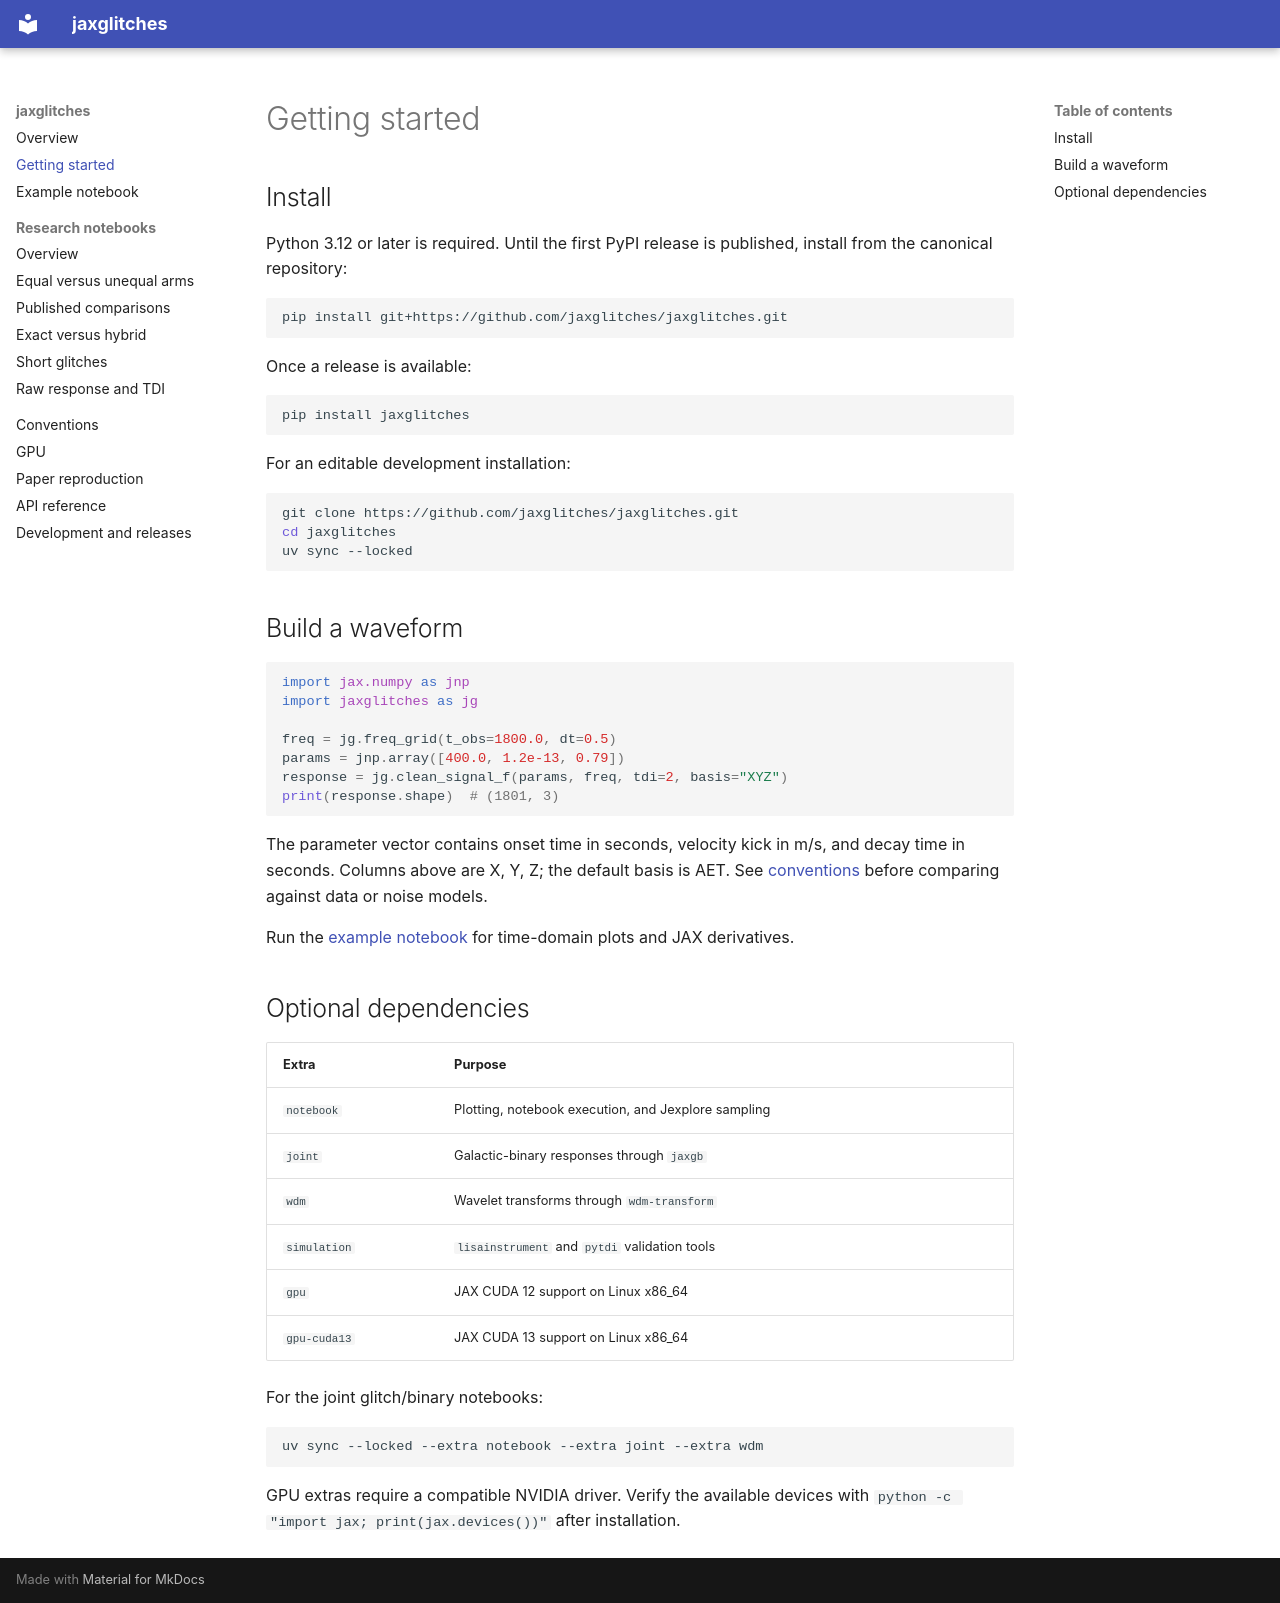

repository: jaxglitches/jaxglitches · page: getting-started/index.html · generator: mkdocs

# Getting started

## Install

Python 3.12 or later is required. Until the first PyPI release is published,
install from the canonical repository:

```sh
pip install git+https://github.com/jaxglitches/jaxglitches.git
```

Once a release is available:

```sh
pip install jaxglitches
```

For an editable development installation:

```sh
git clone https://github.com/jaxglitches/jaxglitches.git
cd jaxglitches
uv sync --locked
```

## Build a waveform

```python
import jax.numpy as jnp
import jaxglitches as jg

freq = jg.freq_grid(t_obs=1800.0, dt=0.5)
params = jnp.array([400.0, 1.2e-13, 0.79])
response = jg.clean_signal_f(params, freq, tdi=2, basis="XYZ")
print(response.shape)  # (1801, 3)
```

The parameter vector contains onset time in seconds, velocity kick in m/s,
and decay time in seconds. Columns above are X, Y, Z; the default basis is AET.
See [conventions](conventions.md) before comparing against data or noise models.

Run the [example notebook](example.md) for time-domain plots and JAX derivatives.

## Optional dependencies

| Extra | Purpose |
| --- | --- |
| `notebook` | Plotting, notebook execution, and Jexplore sampling |
| `joint` | Galactic-binary responses through `jaxgb` |
| `wdm` | Wavelet transforms through `wdm-transform` |
| `simulation` | `lisainstrument` and `pytdi` validation tools |
| `gpu` | JAX CUDA 12 support on Linux x86_64 |
| `gpu-cuda13` | JAX CUDA 13 support on Linux x86_64 |

For the joint glitch/binary notebooks:

```sh
uv sync --locked --extra notebook --extra joint --extra wdm
```

GPU extras require a compatible NVIDIA driver. Verify the available devices
with `python -c "import jax; print(jax.devices())"` after installation.
